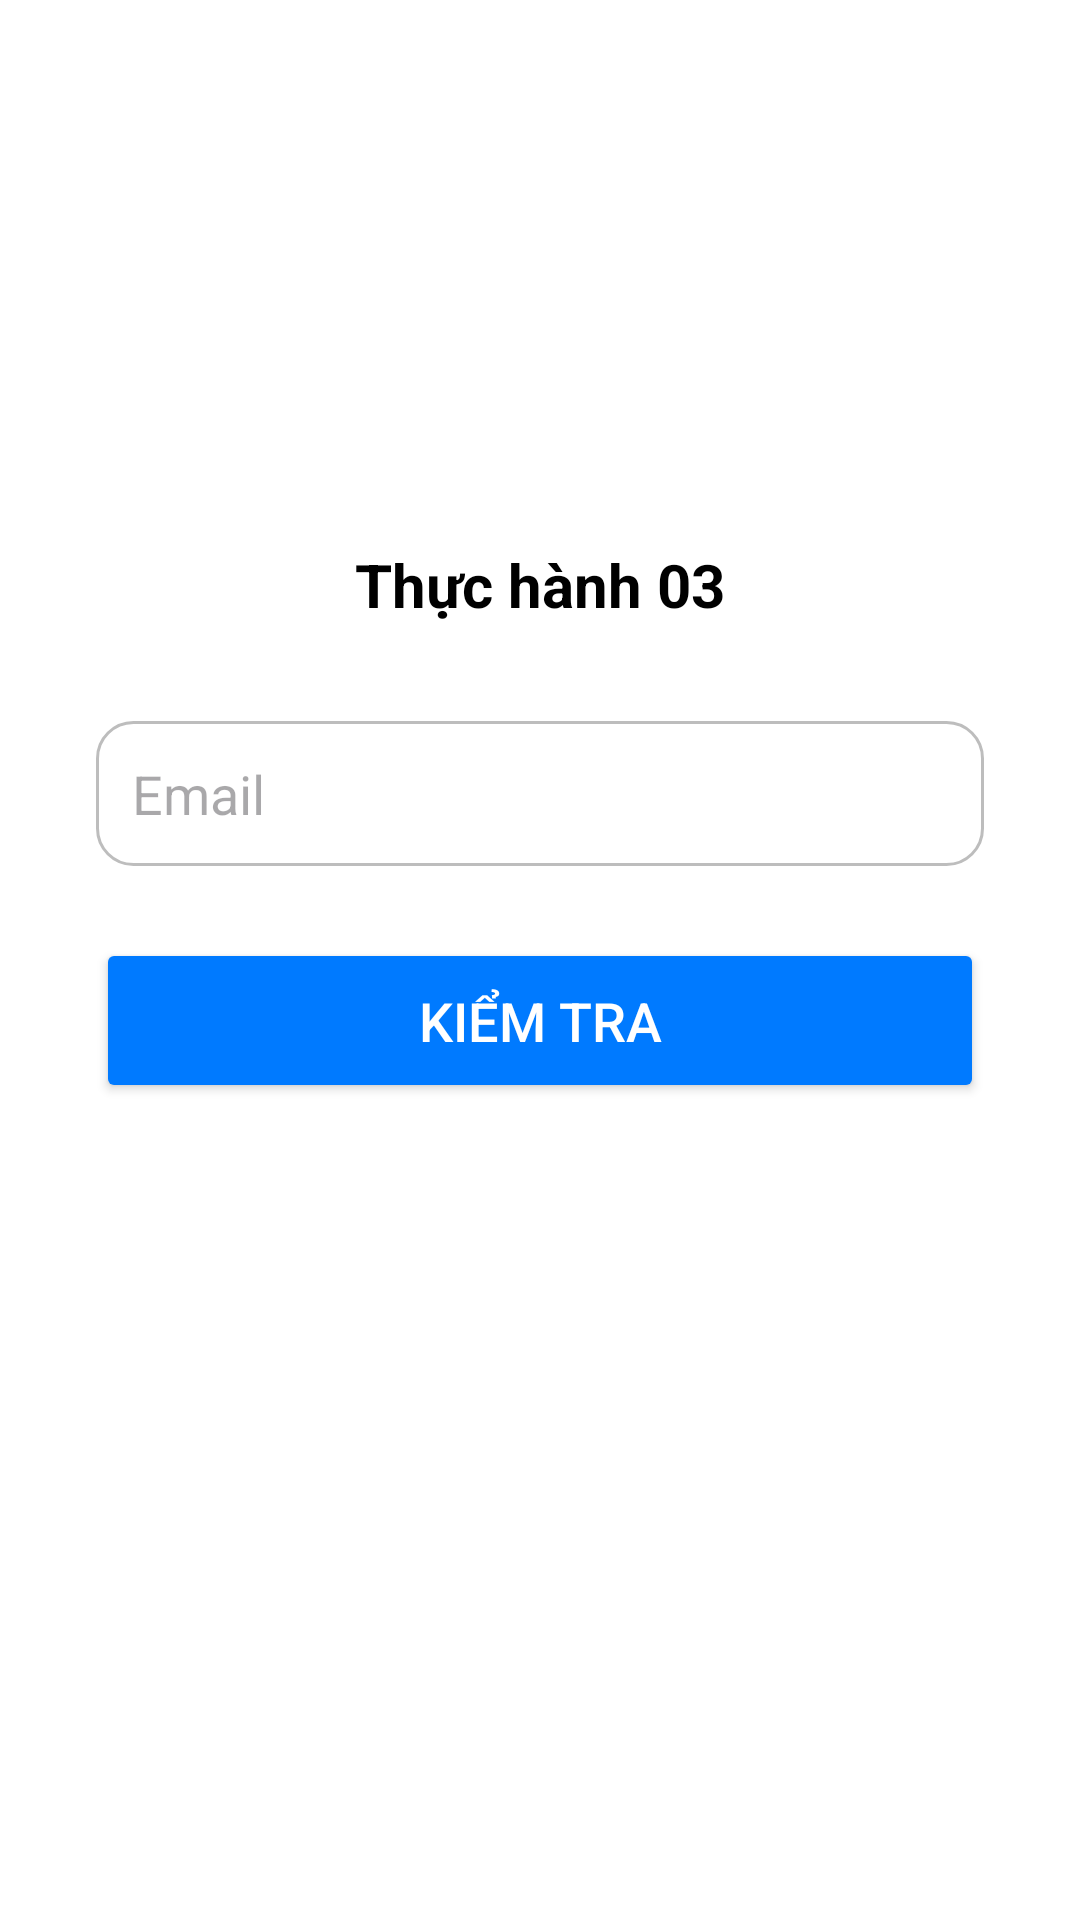

Produce the Android XML layout that renders to this screen, including the resource entries it uses.
<!-- AndroidManifest.xml: application theme Theme.BTtuan02 -->
<!-- res/layout/activity_thuchanh03.xml -->
<?xml version="1.0" encoding="utf-8"?>
<androidx.constraintlayout.widget.ConstraintLayout xmlns:android="http://schemas.android.com/apk/res/android"
    xmlns:app="http://schemas.android.com/apk/res-auto"
    xmlns:tools="http://schemas.android.com/tools"
    android:id="@+id/main"
    android:layout_width="match_parent"
    android:layout_height="match_parent"
    android:background="#FFFFFF"
    android:paddingStart="32dp"
    android:paddingEnd="32dp"
    tools:context=".Thuchanh03">

    <TextView
        android:id="@+id/tvTitle"
        android:layout_width="wrap_content"
        android:layout_height="wrap_content"
        android:text="Thực hành 03"
        android:textColor="@color/black"
        android:textSize="20sp"
        android:textStyle="bold"
        app:layout_constraintBottom_toTopOf="@+id/etEmail"
        app:layout_constraintEnd_toEndOf="parent"
        app:layout_constraintStart_toStartOf="parent"
        app:layout_constraintTop_toTopOf="parent"
        app:layout_constraintVertical_bias="0.4"
        app:layout_constraintVertical_chainStyle="packed" />

    <EditText
        android:id="@+id/etEmail"
        android:layout_width="match_parent"
        android:layout_height="wrap_content"
        android:layout_marginTop="32dp"
        android:hint="Email"
        android:textColor="@color/black"
        android:inputType="textEmailAddress"
        android:background="@drawable/edittext_bg"
        android:padding="12dp"
        android:minHeight="48dp"
        app:layout_constraintBottom_toTopOf="@+id/tvError"
        app:layout_constraintTop_toBottomOf="@+id/tvTitle" />

    <TextView
        android:id="@+id/tvError"
        android:layout_width="wrap_content"
        android:layout_height="wrap_content"
        android:layout_marginTop="8dp"
        android:text="Email không đúng định dạng"
        android:textColor="@android:color/holo_red_light"
        android:textSize="14sp"
        android:visibility="gone"
        app:layout_constraintEnd_toEndOf="parent"
        app:layout_constraintStart_toStartOf="parent"
        app:layout_constraintTop_toBottomOf="@+id/etEmail"
        app:layout_constraintBottom_toTopOf="@+id/btnCheck" />

    <Button
        android:id="@+id/btnCheck"
        android:layout_width="match_parent"
        android:layout_height="wrap_content"
        android:layout_marginTop="24dp"
        android:text="Kiểm tra"
        android:textSize="18sp"
        android:textColor="@color/white"
        android:minHeight="55dp"
        android:backgroundTint="#007AFF"
        app:cornerRadius="10dp"
        app:layout_constraintBottom_toBottomOf="parent"
        app:layout_constraintTop_toBottomOf="@+id/tvError"
        app:layout_constraintVertical_bias="0.1" />

</androidx.constraintlayout.widget.ConstraintLayout>
<!-- resources referenced by this layout -->
<resources>
  <!-- drawable edittext_bg (drawable) -->
  <?xml version="1.0" encoding="utf-8"?>
  <shape xmlns:android="http://schemas.android.com/apk/res/android">
      <solid android:color="#FFFFFF" />
      <stroke android:width="1dp" android:color="#BDBDBD" />
      <corners android:radius="12dp" />
  </shape>
  <style name="Theme.BTtuan02" parent="Base.Theme.BTtuan02" />
  <style name="Base.Theme.BTtuan02" parent="Theme.Material3.DayNight.NoActionBar">
          
          
      </style>
  <!-- not gathered from this repository: default colours our renderer supplied (Android Studio template values) -->
  <color name="black">#FF000000</color>
  <color name="white">#FFFFFFFF</color>
</resources>
